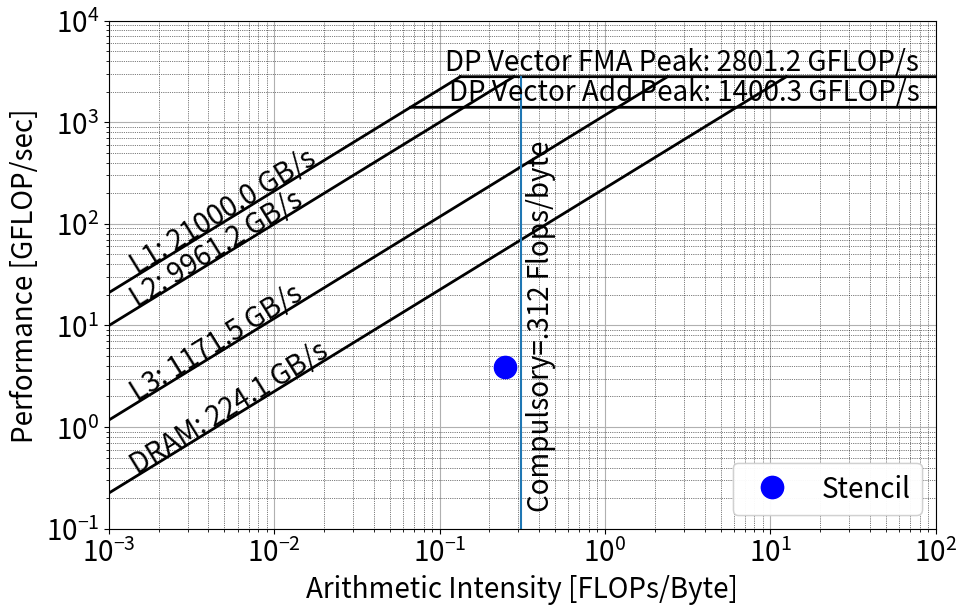

Write the Python code that produced this figure.
#python3 script
import numpy as np
import matplotlib.pyplot as plt
import sys
import os
import matplotlib.patches as mpatches
import matplotlib.lines as mlines
font = { 'size'   : 20}
plt.rc('font', **font)

filename = sys.argv[0].replace('.','_')
markersize = 16
colors = ['b','g','r','y','m','c']
styles = ['o','s','v','^','D',">","<","*","h","H","+","1","2","3","4","8","p","d","|","_",".",","]

fig = plt.figure(1,figsize=(10.67,6.6))
plt.clf()
ax = fig.gca()
ax.set_xscale('log')
ax.set_yscale('log')
ax.set_xlabel('Arithmetic Intensity [FLOPs/Byte]')
ax.set_ylabel('Performance [GFLOP/sec]')

ax.grid()
ax.grid(which='minor', linestyle=':', linewidth='0.5', color='black')

nx = 10000
xmin = -3
xmax = 2
ymin = 0.1 
ymax = 10000

scomproofs = [2801.2, 1400.3]
scomp_roof_name = ['DP Vector FMA Peak', 'DP Vector Add Peak']
smemroofs = [21000.0, 9961.2, 1171.5, 224.1]
smem_roof_name = ['L1', 'L2', 'L3', 'DRAM']
AI = [0.2473] # Measure without vectorization
#FLOPS = [3.250]
#AI = [0.2738]
FLOPS = [3.923] # With vectorization
labels = ['Stencil']


ax.set_xlim(10**xmin, 10**xmax)
ax.set_ylim(ymin, ymax)

ixx = int(nx*0.02)
xlim = ax.get_xlim()
ylim = ax.get_ylim()

scomp_x_elbow = [] 
scomp_ix_elbow = [] 
smem_x_elbow = [] 
smem_ix_elbow = [] 

x = np.logspace(xmin,xmax,nx)
for roof in scomproofs:
    for ix in range(1,nx):
        if smemroofs[0] * x[ix] >= roof and smemroofs[0] * x[ix-1] < roof:
            scomp_x_elbow.append(x[ix-1])
            scomp_ix_elbow.append(ix-1)
            break


for roof in smemroofs:
    for ix in range(1,nx):
        if (scomproofs[0] <= roof * x[ix] and scomproofs[0] > roof * x[ix-1]):
            smem_x_elbow.append(x[ix-1])
            smem_ix_elbow.append(ix-1)
            break        

for i in range(0,len(scomproofs)):
    y = np.ones(len(x)) * scomproofs[i]  
    ax.plot(x[scomp_ix_elbow[i]:],y[scomp_ix_elbow[i]:],c='k',ls='-',lw='2')

for i in range(0,len(smemroofs)):
    y = x * smemroofs[i]  
    ax.plot(x[:smem_ix_elbow[i]+1],y[:smem_ix_elbow[i]+1],c='k',ls='-',lw='2')


marker_handles = list()
for i in range(0,len(AI)):
  ax.plot(float(AI[i]),float(FLOPS[i]),c=colors[i],marker=styles[i],linestyle='None',ms=markersize,label=labels[i])
  marker_handles.append(ax.plot([],[],c=colors[i],marker=styles[i],linestyle='None',ms=markersize,label=labels[i])[0]) 

for roof in scomproofs:
    ax.text(x[-ixx],roof,
            scomp_roof_name[scomproofs.index(roof)] + ': ' + '{0:.1f}'.format(float(roof)) + ' GFLOP/s',
            horizontalalignment='right',
            verticalalignment='bottom')

for roof in smemroofs:
    ang = np.arctan(np.log10(xlim[1]/xlim[0]) / np.log10(ylim[1]/ylim[0]) 
                                 * fig.get_size_inches()[1]/fig.get_size_inches()[0] )
    ax.text(x[ixx],x[ixx]*roof*(1+0.25*np.sin(ang)**2),
            smem_roof_name[smemroofs.index(roof)] + ': ' + '{0:.1f}'.format(float(roof)) + ' GB/s',
            horizontalalignment='left',
            verticalalignment='bottom',
            rotation=180/np.pi*ang)

xmin = .312
ymin = .1
xmax = .312
ymax = 2801.2

ax.add_line(mlines.Line2D([xmin,xmax], [ymin,ymax]) )
ax.text(xmin+.02, 10, "Compulsory=.312 Flops/byte", rotation=90, verticalalignment='center')

leg1 = plt.legend(handles = marker_handles,loc=4, ncol=2)
ax.add_artist(leg1)

plt.savefig(filename+'.png')
plt.savefig(filename+'.pdf')
plt.savefig(filename+'.svg')

plt.show()
